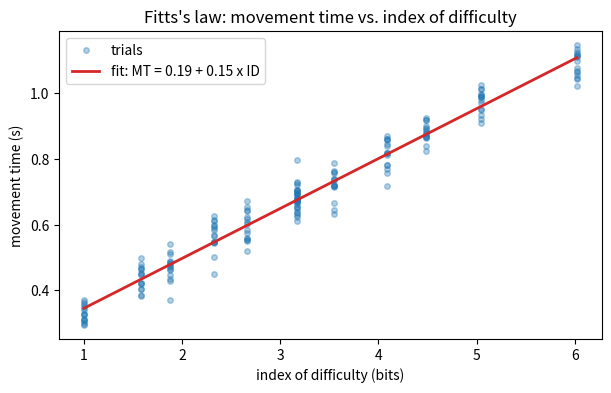

Reproduce this figure in Python.
import numpy as np
import matplotlib.pyplot as plt

rng = np.random.default_rng(474)

a_true, b_true = 0.20, 0.15   # seconds, seconds/bit — typical mouse values
distances = [64, 128, 256, 512]   # px
widths = [8, 24, 64]              # px
TRIALS = 15

rows = []
for D in distances:
    for W in widths:
        ID = np.log2(D / W + 1)
        mt = a_true + b_true * ID + rng.normal(0, 0.04, TRIALS)
        for m in mt:
            rows.append((D, W, ID, max(m, 0.05)))

data = np.array(rows)  # columns: D, W, ID, MT
print(f"{len(data)} pointing trials, ID range "
      f"{data[:,2].min():.2f}-{data[:,2].max():.2f} bits")

ID, MT = data[:, 2], data[:, 3]
b_hat, a_hat = np.polyfit(ID, MT, 1)
print(f"a = {a_hat*1000:.0f} ms (start-up cost: reaction + click)")
print(f"b = {b_hat*1000:.0f} ms/bit  ->  throughput = {1/b_hat:.1f} bits/s")

plt.figure(figsize=(7, 4))
plt.plot(ID, MT, 'o', ms=4, alpha=0.35, label='trials')
xs = np.linspace(ID.min(), ID.max(), 50)
plt.plot(xs, a_hat + b_hat * xs, '-', color='tab:red', lw=2,
         label=f'fit: MT = {a_hat:.2f} + {b_hat:.2f} x ID')
plt.xlabel('index of difficulty (bits)'); plt.ylabel('movement time (s)')
plt.title("Fitts's law: movement time vs. index of difficulty")
plt.legend()
plt.show()

def predict_mt(D, W):
    return a_hat + b_hat * np.log2(D / W + 1)

designs = [
    ("Small close button, far corner",        800, 12),
    ("Same button, doubled in size",          800, 24),
    ("Button moved near the pointer",         200, 12),
    ("Edge-of-screen target (infinite width)", 800, 200),  # edge lets you overshoot
]
print(f"{'design':42s} {'D(px)':>6} {'W(px)':>6} {'predicted MT':>13}")
for name, D, W in designs:
    print(f"{name:42s} {D:6d} {W:6d} {predict_mt(D, W)*1000:10.0f} ms")
